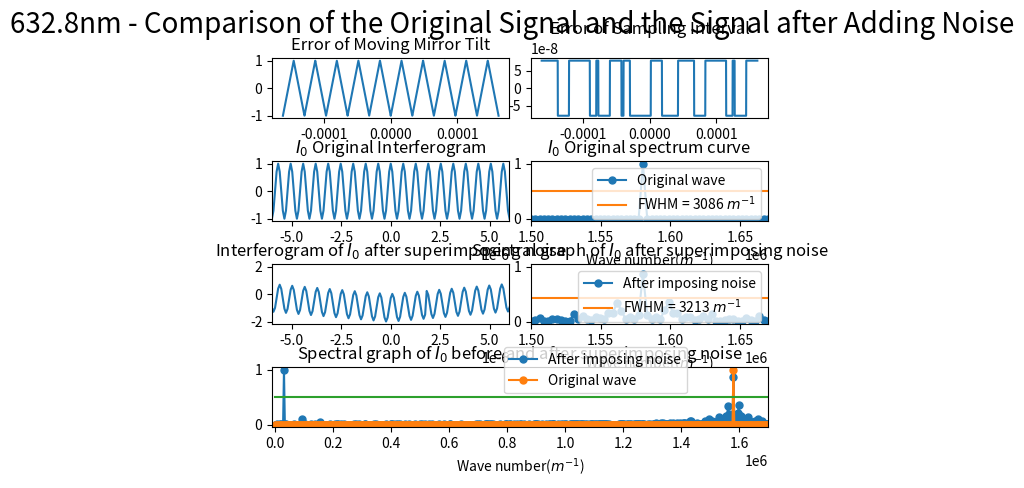

The matplotlib source for this figure:
import numpy as np
import matplotlib.pyplot as plt
from scipy.fftpack import fft
from pylab import *
import matplotlib.gridspec as gridspec
import random
from scipy import signal

##########################################################################
# 本程序模拟动镜倾斜误差影响下的傅里叶变换光谱测量系统的光谱测量曲线
# 程序具体参数如下：
#   - 采样间隔选取 79.1nm
#   - 干涉图波长选取 632.8nm
#   - 干涉图采样点数选取 2^12（该点数下仿真图像最佳）
#   - 本实验只叠加两种正弦噪声噪声
#   - 实验目的在于模拟不同频率的正弦噪声对信号的影响
##########################################################################

def GetFFT(I0, Iw0, n0):
    Y0 = 2*abs(fft(I0,n0))
    Y0_max = max(Y0);
    Y0 = Y0/Y0_max
    Y0 = Y0[:int(n0/2)]

    Yw0 = 2*abs(fft(Iw0,n0))
    Yw0_max = max(Yw0);
    Yw0 = Yw0/Yw0_max
    Yw0 = Yw0[:int(n0/2)]
    return Y0, Yw0

# 波长为632.8nm
laimda0 = 632.8*10**(-9)
# 79.1nm的采样间隔 
i = 79.1*10**(-9)
# 中心点的采样频
sigma0 = 1/laimda0
p1 = (-1)*(2**11)*79.1*10**(-9)
# 2**n个点 
p2 = (2**11-1)*79.1*10**(-9)
# 无补零 
x0 = np.arange(p1, p2, i)
n0 = n1 = 2**(int(np.log2(len(x0)))+1)
print("n0 length = %d" %n0)

######################################################
#  此部分为叠加正弦噪声
######################################################
noise_linear1 = linspace(0,1,len(x0))
sig = np.sin(2 * np.pi * 10 * noise_linear1)
noise1 = signal.sawtooth(2 * np.pi * 10 * noise_linear1, 0.5)

noise_linear = linspace(0,i,len(x0))
sig = np.sin(2 * np.pi * 8 *10**7 * noise_linear)
noise2 = i*signal.square(2 * np.pi * 10*10**7 * noise_linear, duty=(sig + 1)/2)

I0 = np.cos(2*np.pi*sigma0*x0)
I00 = np.cos(2*np.pi*sigma0*(x0 + noise2))
# Iw0 = I0 + noise1
Iw0 = I00 + noise1

Y0, Yw0 = GetFFT(I0, Iw0, n0)

# 设置频谱图的横坐标
fs_0 = 1/i*np.arange(n0/2)/n0

best_Y0_average_range = 0.5*np.ones((Y0.size, 1))
best_Y1_average_range = 0.4265*np.ones((Y0.size, 1))

gs = gridspec.GridSpec(4, 8)
gs.update(wspace=0.5, hspace=0.7)



figure(1)
subplot(gs[0, 0:4])
plt.plot(x0, noise1)
# plt.xlim(-6*(10**(-6)), 6*(10**(-6)))
plt.title("Error of Moving Mirror Tilt")


subplot(gs[0, 4:8])
plt.plot(x0, noise2)
plt.title("Error of Sampling Interval")



subplot(gs[1, 0:4])
plt.plot(x0, I0)
plt.xlim(-6*(10**(-6)), 6*(10**(-6)))
plt.title("$I_0$ Original Interferogram")


subplot(gs[1, 4:8])
Y0_pic1, = plt.plot(fs_0, Y0, marker='o', ms=5)
bf, = plt.plot(fs_0,best_Y0_average_range)
plt.legend(handles=[Y0_pic1, bf],labels=['Original wave', 'FWHM = 3086 $m^{-1}$'], loc='upper right')
plt.title("$I_0$ Original spectrum curve")
plt.xlim(1.50*(10**6), 1.67*(10**6))
plt.xlabel('Wave number($m^{-1}$)')

subplot(gs[2, 0:4])
plt.plot(x0, Iw0)
plt.xlim(-6*(10**(-6)), 6*(10**(-6)))
plt.title("Interferogram of $I_0$ after superimposing noise")

subplot(gs[2, 4:8])
Yw0_pic1, = plt.plot(fs_0, Yw0, marker='o', ms=5)
# bf, = plt.plot(fs_0,best_Y0_average_range)
bf, = plt.plot(fs_0,best_Y1_average_range)
# plt.legend(handles=[Yw0_pic1, bf],labels=[r'After imposing noise', 'FWHM = 3506 $m^{-1}$'], loc='upper right')
plt.legend(handles=[Yw0_pic1, bf],labels=[r'After imposing noise', 'FWHM = 3213 $m^{-1}$'], loc='upper right')
plt.title("Spectral graph of $I_0$ after superimposing noise")
plt.xlim(1.50*(10**6), 1.67*(10**6))
# plt.xlim(0.07098*(10**6), 0.1235*(10**6))
plt.xlabel('Wave number($m^{-1}$)')


subplot(gs[3, :8])

Yw0_pic1, = plt.plot(fs_0, Yw0, marker='o', ms=5)
Y0_pic1, = plt.plot(fs_0, Y0, marker='o', ms=5)
bf, = plt.plot(fs_0,best_Y0_average_range)
plt.legend(handles=[ Yw0_pic1, Y0_pic1, bf],labels=[r'After imposing noise', 'Original wave'], bbox_to_anchor=(0.85,0.45), loc='best')
plt.xlim(-10000, 1.7*(10**6))
plt.xlabel('Wave number($m^{-1}$)')
plt.title("Spectral graph of $I_0$ before and after superimposing noise")

plt.suptitle("632.8nm - Comparison of the Original Signal and the Signal after Adding Noise", fontsize = 20)


plt.show()
